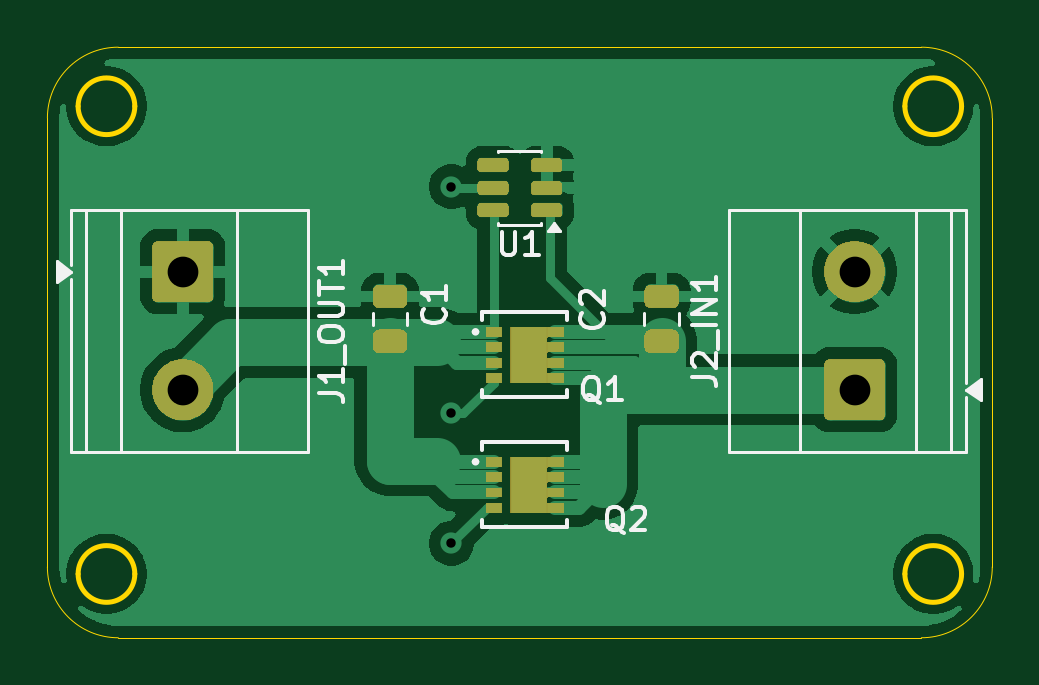
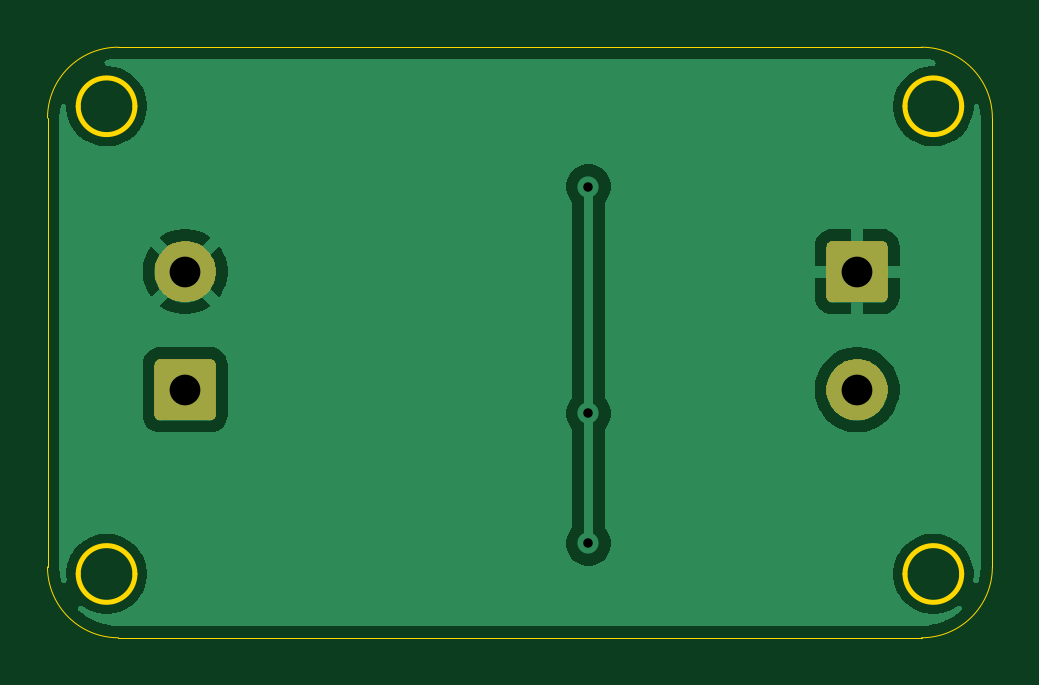
Circuit board: 11 layer files. Board 40.0 x 25.0 mm.
- bottom_copper: Ideal_diode-CuBottom.gbr (25811 bytes)
- top_copper: Ideal_diode-CuTop.gbr (38524 bytes)
- outline: Ideal_diode-EdgeCuts.gbr (1525 bytes)
- bottom_mask: Ideal_diode-MaskBottom.gbr (6241 bytes)
- top_mask: Ideal_diode-MaskTop.gbr (20269 bytes)
- drill: Ideal_diode-NPTH.drl (260 bytes)
- drill: Ideal_diode-PTH.drl (482 bytes)
- paste: Ideal_diode-PasteBottom.gbr (456 bytes)
- paste: Ideal_diode-PasteTop.gbr (2572 bytes)
- bottom_silk: Ideal_diode-SilkBottom.gbr (6251 bytes)
- top_silk: Ideal_diode-SilkTop.gbr (32973 bytes)

=== bottom_copper: Ideal_diode-CuBottom.gbr (25811 bytes, source omitted) ===
=== top_copper: Ideal_diode-CuTop.gbr (38524 bytes, source omitted) ===
=== outline: Ideal_diode-EdgeCuts.gbr ===
%TF.GenerationSoftware,KiCad,Pcbnew,10.0.1*%
%TF.CreationDate,2026-10-08T03:15:51+02:00*%
%TF.ProjectId,Ideal_diode,49646561-6c5f-4646-996f-64652e6b6963,rev?*%
%TF.SameCoordinates,Original*%
%TF.FileFunction,Profile,NP*%
%FSLAX46Y46*%
G04 Gerber Fmt 4.6, Leading zero omitted, Abs format (unit mm)*
G04 Created by KiCad (PCBNEW 10.0.1) date 2026-10-08 03:15:51*
%MOMM*%
%LPD*%
G01*
G04 APERTURE LIST*
%TA.AperFunction,Profile*%
%ADD10C,0.050000*%
%TD*%
%TA.AperFunction,Profile*%
%ADD11C,0.200000*%
%TD*%
G04 APERTURE END LIST*
D10*
X100000000Y-103000000D02*
X100000000Y-103000000D01*
G75*
G02*
X103000000Y-100000000I3000000J0D01*
G01*
X137000000Y-100000000D01*
G75*
G02*
X140000000Y-103000000I0J-3000000D01*
G01*
X140000000Y-122000000D01*
G75*
G02*
X137000000Y-125000000I-3000000J0D01*
G01*
X103000000Y-125000000D01*
G75*
G02*
X100000000Y-122000000I0J3000000D01*
G01*
X100000000Y-103000000D01*
D11*
X103700000Y-102500000D02*
G75*
G02*
X101300000Y-102500000I-1200000J0D01*
G01*
X101300000Y-102500000D02*
G75*
G02*
X103700000Y-102500000I1200000J0D01*
G01*
X103700000Y-122300000D02*
G75*
G02*
X101300000Y-122300000I-1200000J0D01*
G01*
X101300000Y-122300000D02*
G75*
G02*
X103700000Y-122300000I1200000J0D01*
G01*
X138700000Y-102500000D02*
G75*
G02*
X136300000Y-102500000I-1200000J0D01*
G01*
X136300000Y-102500000D02*
G75*
G02*
X138700000Y-102500000I1200000J0D01*
G01*
X138700000Y-122300000D02*
G75*
G02*
X136300000Y-122300000I-1200000J0D01*
G01*
X136300000Y-122300000D02*
G75*
G02*
X138700000Y-122300000I1200000J0D01*
G01*
M02*

=== bottom_mask: Ideal_diode-MaskBottom.gbr ===
%TF.GenerationSoftware,KiCad,Pcbnew,10.0.1*%
%TF.CreationDate,2026-10-08T03:15:51+02:00*%
%TF.ProjectId,Ideal_diode,49646561-6c5f-4646-996f-64652e6b6963,rev?*%
%TF.SameCoordinates,Original*%
%TF.FileFunction,Soldermask,Bot*%
%TF.FilePolarity,Negative*%
%FSLAX46Y46*%
G04 Gerber Fmt 4.6, Leading zero omitted, Abs format (unit mm)*
G04 Created by KiCad (PCBNEW 10.0.1) date 2026-10-08 03:15:51*
%MOMM*%
%LPD*%
G01*
G04 APERTURE LIST*
G04 APERTURE END LIST*
G36*
X135227350Y-113200964D02*
G01*
X135277540Y-113206787D01*
X135294689Y-113214359D01*
X135318171Y-113219030D01*
X135343310Y-113235827D01*
X135363196Y-113244608D01*
X135376777Y-113258189D01*
X135399277Y-113273223D01*
X135414310Y-113295722D01*
X135427891Y-113309303D01*
X135436670Y-113329186D01*
X135453470Y-113354329D01*
X135458141Y-113377812D01*
X135465712Y-113394959D01*
X135471533Y-113445139D01*
X135472500Y-113450000D01*
X135472500Y-115550000D01*
X135471532Y-115554863D01*
X135465712Y-115605040D01*
X135458141Y-115622185D01*
X135453470Y-115645671D01*
X135436669Y-115670815D01*
X135427891Y-115690696D01*
X135414312Y-115704274D01*
X135399277Y-115726777D01*
X135376774Y-115741812D01*
X135363196Y-115755391D01*
X135343315Y-115764169D01*
X135318171Y-115780970D01*
X135294685Y-115785641D01*
X135277540Y-115793212D01*
X135227361Y-115799032D01*
X135222500Y-115800000D01*
X133122500Y-115800000D01*
X133117638Y-115799032D01*
X133067459Y-115793212D01*
X133050312Y-115785641D01*
X133026829Y-115780970D01*
X133001686Y-115764170D01*
X132981803Y-115755391D01*
X132968222Y-115741810D01*
X132945723Y-115726777D01*
X132930689Y-115704277D01*
X132917108Y-115690696D01*
X132908327Y-115670810D01*
X132891530Y-115645671D01*
X132886859Y-115622189D01*
X132879287Y-115605040D01*
X132873464Y-115554849D01*
X132872500Y-115550000D01*
X132872500Y-113450000D01*
X132873464Y-113445150D01*
X132879287Y-113394959D01*
X132886859Y-113377808D01*
X132891530Y-113354329D01*
X132908326Y-113329191D01*
X132917108Y-113309303D01*
X132930691Y-113295719D01*
X132945723Y-113273223D01*
X132968219Y-113258191D01*
X132981803Y-113244608D01*
X133001691Y-113235826D01*
X133026829Y-113219030D01*
X133050308Y-113214359D01*
X133067459Y-113206787D01*
X133117651Y-113200964D01*
X133122500Y-113200000D01*
X135222500Y-113200000D01*
X135227350Y-113200964D01*
G37*
G36*
X106030979Y-113235919D02*
G01*
X106224988Y-113298957D01*
X106406748Y-113391568D01*
X106571782Y-113511472D01*
X106716028Y-113655718D01*
X106835932Y-113820752D01*
X106928543Y-114002512D01*
X106991581Y-114196521D01*
X107023493Y-114398003D01*
X107023493Y-114601997D01*
X106991581Y-114803479D01*
X106928543Y-114997488D01*
X106835932Y-115179248D01*
X106716028Y-115344282D01*
X106571782Y-115488528D01*
X106406748Y-115608432D01*
X106224988Y-115701043D01*
X106030979Y-115764081D01*
X105829497Y-115795993D01*
X105625503Y-115795993D01*
X105424021Y-115764081D01*
X105230012Y-115701043D01*
X105048252Y-115608432D01*
X104883218Y-115488528D01*
X104738972Y-115344282D01*
X104619068Y-115179248D01*
X104526457Y-114997488D01*
X104463419Y-114803479D01*
X104431507Y-114601997D01*
X104431507Y-114398003D01*
X104463419Y-114196521D01*
X104526457Y-114002512D01*
X104619068Y-113820752D01*
X104738972Y-113655718D01*
X104883218Y-113511472D01*
X105048252Y-113391568D01*
X105230012Y-113298957D01*
X105424021Y-113235919D01*
X105625503Y-113204007D01*
X105829497Y-113204007D01*
X106030979Y-113235919D01*
G37*
G36*
X106782350Y-108200964D02*
G01*
X106832540Y-108206787D01*
X106849689Y-108214359D01*
X106873171Y-108219030D01*
X106898310Y-108235827D01*
X106918196Y-108244608D01*
X106931777Y-108258189D01*
X106954277Y-108273223D01*
X106969310Y-108295722D01*
X106982891Y-108309303D01*
X106991670Y-108329186D01*
X107008470Y-108354329D01*
X107013141Y-108377812D01*
X107020712Y-108394959D01*
X107026533Y-108445139D01*
X107027500Y-108450000D01*
X107027500Y-110550000D01*
X107026532Y-110554863D01*
X107020712Y-110605040D01*
X107013141Y-110622185D01*
X107008470Y-110645671D01*
X106991669Y-110670815D01*
X106982891Y-110690696D01*
X106969312Y-110704274D01*
X106954277Y-110726777D01*
X106931774Y-110741812D01*
X106918196Y-110755391D01*
X106898315Y-110764169D01*
X106873171Y-110780970D01*
X106849685Y-110785641D01*
X106832540Y-110793212D01*
X106782361Y-110799032D01*
X106777500Y-110800000D01*
X104677500Y-110800000D01*
X104672638Y-110799032D01*
X104622459Y-110793212D01*
X104605312Y-110785641D01*
X104581829Y-110780970D01*
X104556686Y-110764170D01*
X104536803Y-110755391D01*
X104523222Y-110741810D01*
X104500723Y-110726777D01*
X104485689Y-110704277D01*
X104472108Y-110690696D01*
X104463327Y-110670810D01*
X104446530Y-110645671D01*
X104441859Y-110622189D01*
X104434287Y-110605040D01*
X104428464Y-110554849D01*
X104427500Y-110550000D01*
X104427500Y-108450000D01*
X104428464Y-108445150D01*
X104434287Y-108394959D01*
X104441859Y-108377808D01*
X104446530Y-108354329D01*
X104463326Y-108329191D01*
X104472108Y-108309303D01*
X104485691Y-108295719D01*
X104500723Y-108273223D01*
X104523219Y-108258191D01*
X104536803Y-108244608D01*
X104556691Y-108235826D01*
X104581829Y-108219030D01*
X104605308Y-108214359D01*
X104622459Y-108206787D01*
X104672651Y-108200964D01*
X104677500Y-108200000D01*
X106777500Y-108200000D01*
X106782350Y-108200964D01*
G37*
G36*
X134475979Y-108235919D02*
G01*
X134669988Y-108298957D01*
X134851748Y-108391568D01*
X135016782Y-108511472D01*
X135161028Y-108655718D01*
X135280932Y-108820752D01*
X135373543Y-109002512D01*
X135436581Y-109196521D01*
X135468493Y-109398003D01*
X135468493Y-109601997D01*
X135436581Y-109803479D01*
X135373543Y-109997488D01*
X135280932Y-110179248D01*
X135161028Y-110344282D01*
X135016782Y-110488528D01*
X134851748Y-110608432D01*
X134669988Y-110701043D01*
X134475979Y-110764081D01*
X134274497Y-110795993D01*
X134070503Y-110795993D01*
X133869021Y-110764081D01*
X133675012Y-110701043D01*
X133493252Y-110608432D01*
X133328218Y-110488528D01*
X133183972Y-110344282D01*
X133064068Y-110179248D01*
X132971457Y-109997488D01*
X132908419Y-109803479D01*
X132876507Y-109601997D01*
X132876507Y-109398003D01*
X132908419Y-109196521D01*
X132971457Y-109002512D01*
X133064068Y-108820752D01*
X133183972Y-108655718D01*
X133328218Y-108511472D01*
X133493252Y-108391568D01*
X133675012Y-108298957D01*
X133869021Y-108235919D01*
X134070503Y-108204007D01*
X134274497Y-108204007D01*
X134475979Y-108235919D01*
G37*
M02*

=== top_mask: Ideal_diode-MaskTop.gbr (20269 bytes, source omitted) ===
=== drill: Ideal_diode-NPTH.drl ===
M48
; DRILL file KiCad 10.0.1 date 2026-10-08T03:15:52
; FORMAT={-:-/ absolute / inch / decimal}
; #@! TF.CreationDate,2026-10-08T03:15:52+02:00
; #@! TF.GenerationSoftware,Kicad,Pcbnew,10.0.1
; #@! TF.FileFunction,NonPlated,1,2,NPTH
FMAT,2
INCH
%
G90
G05
M30

=== drill: Ideal_diode-PTH.drl ===
M48
; DRILL file KiCad 10.0.1 date 2026-10-08T03:15:52
; FORMAT={-:-/ absolute / inch / decimal}
; #@! TF.CreationDate,2026-10-08T03:15:52+02:00
; #@! TF.GenerationSoftware,Kicad,Pcbnew,10.0.1
; #@! TF.FileFunction,Plated,1,2,PTH
FMAT,2
INCH
; #@! TA.AperFunction,Plated,PTH,ViaDrill
T1C0.0157
; #@! TA.AperFunction,Plated,PTH,ComponentDrill
T2C0.0512
%
G90
G05
T1
X4.6102Y-4.1693
X4.6102Y-4.5472
X4.6102Y-4.7638
T2
X4.1625Y-4.311
X4.1625Y-4.5079
X5.2824Y-4.311
X5.2824Y-4.5079
M30

=== paste: Ideal_diode-PasteBottom.gbr ===
%TF.GenerationSoftware,KiCad,Pcbnew,10.0.1*%
%TF.CreationDate,2026-10-08T03:15:52+02:00*%
%TF.ProjectId,Ideal_diode,49646561-6c5f-4646-996f-64652e6b6963,rev?*%
%TF.SameCoordinates,Original*%
%TF.FileFunction,Paste,Bot*%
%TF.FilePolarity,Positive*%
%FSLAX46Y46*%
G04 Gerber Fmt 4.6, Leading zero omitted, Abs format (unit mm)*
G04 Created by KiCad (PCBNEW 10.0.1) date 2026-10-08 03:15:52*
%MOMM*%
%LPD*%
G01*
G04 APERTURE LIST*
G04 APERTURE END LIST*
M02*

=== paste: Ideal_diode-PasteTop.gbr (2572 bytes, source withheld) ===
=== bottom_silk: Ideal_diode-SilkBottom.gbr ===
%TF.GenerationSoftware,KiCad,Pcbnew,10.0.1*%
%TF.CreationDate,2026-10-08T03:15:51+02:00*%
%TF.ProjectId,Ideal_diode,49646561-6c5f-4646-996f-64652e6b6963,rev?*%
%TF.SameCoordinates,Original*%
%TF.FileFunction,Legend,Bot*%
%TF.FilePolarity,Positive*%
%FSLAX46Y46*%
G04 Gerber Fmt 4.6, Leading zero omitted, Abs format (unit mm)*
G04 Created by KiCad (PCBNEW 10.0.1) date 2026-10-08 03:15:51*
%MOMM*%
%LPD*%
G01*
G04 APERTURE LIST*
G04 APERTURE END LIST*
%LPC*%
G36*
X135227350Y-113200964D02*
G01*
X135277540Y-113206787D01*
X135294689Y-113214359D01*
X135318171Y-113219030D01*
X135343310Y-113235827D01*
X135363196Y-113244608D01*
X135376777Y-113258189D01*
X135399277Y-113273223D01*
X135414310Y-113295722D01*
X135427891Y-113309303D01*
X135436670Y-113329186D01*
X135453470Y-113354329D01*
X135458141Y-113377812D01*
X135465712Y-113394959D01*
X135471533Y-113445139D01*
X135472500Y-113450000D01*
X135472500Y-115550000D01*
X135471532Y-115554863D01*
X135465712Y-115605040D01*
X135458141Y-115622185D01*
X135453470Y-115645671D01*
X135436669Y-115670815D01*
X135427891Y-115690696D01*
X135414312Y-115704274D01*
X135399277Y-115726777D01*
X135376774Y-115741812D01*
X135363196Y-115755391D01*
X135343315Y-115764169D01*
X135318171Y-115780970D01*
X135294685Y-115785641D01*
X135277540Y-115793212D01*
X135227361Y-115799032D01*
X135222500Y-115800000D01*
X133122500Y-115800000D01*
X133117638Y-115799032D01*
X133067459Y-115793212D01*
X133050312Y-115785641D01*
X133026829Y-115780970D01*
X133001686Y-115764170D01*
X132981803Y-115755391D01*
X132968222Y-115741810D01*
X132945723Y-115726777D01*
X132930689Y-115704277D01*
X132917108Y-115690696D01*
X132908327Y-115670810D01*
X132891530Y-115645671D01*
X132886859Y-115622189D01*
X132879287Y-115605040D01*
X132873464Y-115554849D01*
X132872500Y-115550000D01*
X132872500Y-113450000D01*
X132873464Y-113445150D01*
X132879287Y-113394959D01*
X132886859Y-113377808D01*
X132891530Y-113354329D01*
X132908326Y-113329191D01*
X132917108Y-113309303D01*
X132930691Y-113295719D01*
X132945723Y-113273223D01*
X132968219Y-113258191D01*
X132981803Y-113244608D01*
X133001691Y-113235826D01*
X133026829Y-113219030D01*
X133050308Y-113214359D01*
X133067459Y-113206787D01*
X133117651Y-113200964D01*
X133122500Y-113200000D01*
X135222500Y-113200000D01*
X135227350Y-113200964D01*
G37*
G36*
X106030979Y-113235919D02*
G01*
X106224988Y-113298957D01*
X106406748Y-113391568D01*
X106571782Y-113511472D01*
X106716028Y-113655718D01*
X106835932Y-113820752D01*
X106928543Y-114002512D01*
X106991581Y-114196521D01*
X107023493Y-114398003D01*
X107023493Y-114601997D01*
X106991581Y-114803479D01*
X106928543Y-114997488D01*
X106835932Y-115179248D01*
X106716028Y-115344282D01*
X106571782Y-115488528D01*
X106406748Y-115608432D01*
X106224988Y-115701043D01*
X106030979Y-115764081D01*
X105829497Y-115795993D01*
X105625503Y-115795993D01*
X105424021Y-115764081D01*
X105230012Y-115701043D01*
X105048252Y-115608432D01*
X104883218Y-115488528D01*
X104738972Y-115344282D01*
X104619068Y-115179248D01*
X104526457Y-114997488D01*
X104463419Y-114803479D01*
X104431507Y-114601997D01*
X104431507Y-114398003D01*
X104463419Y-114196521D01*
X104526457Y-114002512D01*
X104619068Y-113820752D01*
X104738972Y-113655718D01*
X104883218Y-113511472D01*
X105048252Y-113391568D01*
X105230012Y-113298957D01*
X105424021Y-113235919D01*
X105625503Y-113204007D01*
X105829497Y-113204007D01*
X106030979Y-113235919D01*
G37*
G36*
X106782350Y-108200964D02*
G01*
X106832540Y-108206787D01*
X106849689Y-108214359D01*
X106873171Y-108219030D01*
X106898310Y-108235827D01*
X106918196Y-108244608D01*
X106931777Y-108258189D01*
X106954277Y-108273223D01*
X106969310Y-108295722D01*
X106982891Y-108309303D01*
X106991670Y-108329186D01*
X107008470Y-108354329D01*
X107013141Y-108377812D01*
X107020712Y-108394959D01*
X107026533Y-108445139D01*
X107027500Y-108450000D01*
X107027500Y-110550000D01*
X107026532Y-110554863D01*
X107020712Y-110605040D01*
X107013141Y-110622185D01*
X107008470Y-110645671D01*
X106991669Y-110670815D01*
X106982891Y-110690696D01*
X106969312Y-110704274D01*
X106954277Y-110726777D01*
X106931774Y-110741812D01*
X106918196Y-110755391D01*
X106898315Y-110764169D01*
X106873171Y-110780970D01*
X106849685Y-110785641D01*
X106832540Y-110793212D01*
X106782361Y-110799032D01*
X106777500Y-110800000D01*
X104677500Y-110800000D01*
X104672638Y-110799032D01*
X104622459Y-110793212D01*
X104605312Y-110785641D01*
X104581829Y-110780970D01*
X104556686Y-110764170D01*
X104536803Y-110755391D01*
X104523222Y-110741810D01*
X104500723Y-110726777D01*
X104485689Y-110704277D01*
X104472108Y-110690696D01*
X104463327Y-110670810D01*
X104446530Y-110645671D01*
X104441859Y-110622189D01*
X104434287Y-110605040D01*
X104428464Y-110554849D01*
X104427500Y-110550000D01*
X104427500Y-108450000D01*
X104428464Y-108445150D01*
X104434287Y-108394959D01*
X104441859Y-108377808D01*
X104446530Y-108354329D01*
X104463326Y-108329191D01*
X104472108Y-108309303D01*
X104485691Y-108295719D01*
X104500723Y-108273223D01*
X104523219Y-108258191D01*
X104536803Y-108244608D01*
X104556691Y-108235826D01*
X104581829Y-108219030D01*
X104605308Y-108214359D01*
X104622459Y-108206787D01*
X104672651Y-108200964D01*
X104677500Y-108200000D01*
X106777500Y-108200000D01*
X106782350Y-108200964D01*
G37*
G36*
X134475979Y-108235919D02*
G01*
X134669988Y-108298957D01*
X134851748Y-108391568D01*
X135016782Y-108511472D01*
X135161028Y-108655718D01*
X135280932Y-108820752D01*
X135373543Y-109002512D01*
X135436581Y-109196521D01*
X135468493Y-109398003D01*
X135468493Y-109601997D01*
X135436581Y-109803479D01*
X135373543Y-109997488D01*
X135280932Y-110179248D01*
X135161028Y-110344282D01*
X135016782Y-110488528D01*
X134851748Y-110608432D01*
X134669988Y-110701043D01*
X134475979Y-110764081D01*
X134274497Y-110795993D01*
X134070503Y-110795993D01*
X133869021Y-110764081D01*
X133675012Y-110701043D01*
X133493252Y-110608432D01*
X133328218Y-110488528D01*
X133183972Y-110344282D01*
X133064068Y-110179248D01*
X132971457Y-109997488D01*
X132908419Y-109803479D01*
X132876507Y-109601997D01*
X132876507Y-109398003D01*
X132908419Y-109196521D01*
X132971457Y-109002512D01*
X133064068Y-108820752D01*
X133183972Y-108655718D01*
X133328218Y-108511472D01*
X133493252Y-108391568D01*
X133675012Y-108298957D01*
X133869021Y-108235919D01*
X134070503Y-108204007D01*
X134274497Y-108204007D01*
X134475979Y-108235919D01*
G37*
%LPD*%
M02*

=== top_silk: Ideal_diode-SilkTop.gbr (32973 bytes, source omitted) ===
